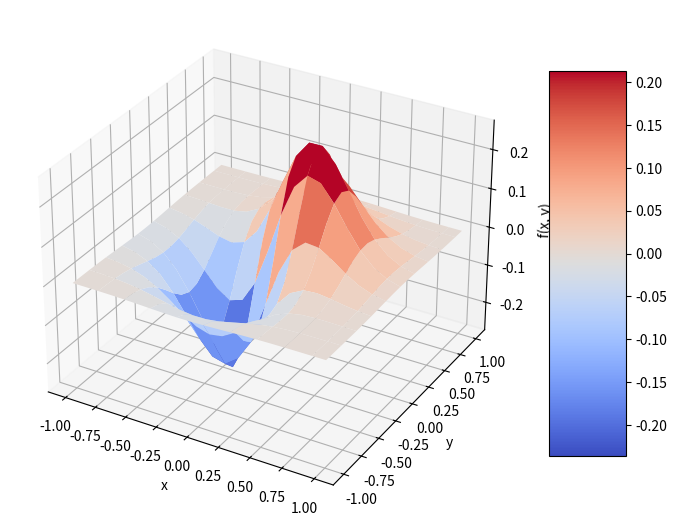

Source code (Python): (Note: this script raises an exception after producing the figure.)
# 此处只记录二维插值的三维图
import numpy as np
from mpl_toolkits.mplot3d import Axes3D
import matplotlib as mpl
from scipy import interpolate
import matplotlib.cm as cm
import matplotlib.pyplot as plt


def func(x, y):
    return (x + y) * np.exp(-5.0 * (x ** 2 + y ** 2))


# X-Y轴分为20*20的网格
x = np.linspace(-1, 1, 20)
y = np.linspace(-1, 1, 20)
x, y = np.meshgrid(x, y)  # 20*20的网格数据

fvals = func(x, y)  # 计算每个网格点上的函数值  15*15的值

fig = plt.figure(figsize=(18,10))  # 设置图的大小
# Draw sub-graph1
ax = plt.subplot(1, 2, 1, projection='3d')  # 设置图的位置
surf = ax.plot_surface(x, y, fvals, rstride=2, cstride=2, cmap=cm.coolwarm, linewidth=0.5,
                       antialiased=True)  # 第四个第五个参数表示隔多少个取样点画一个小面，第六个表示画图类型，第七个是画图的线宽，第八个表示抗锯齿
ax.set_xlabel('x')
ax.set_ylabel('y')
ax.set_zlabel('f(x, y)')  # 标签
plt.colorbar(surf, shrink=0.5, aspect=5)  # 标注

# 二维插值
newfunc = interpolate.interp2d(x, y, fvals, kind='cubic')  # newfunc为一个函数

# 计算100*100的网格上的插值
xnew = np.linspace(-1, 1, 100)  # x
ynew = np.linspace(-1, 1, 100)  # y
fnew = newfunc(xnew, ynew)  # 仅仅是y值   100*100的值  np.shape(fnew) is 100*100
print(fnew)
xnew, ynew = np.meshgrid(xnew, ynew)
ax2 = plt.subplot(1, 2, 2, projection='3d')
surf2 = ax2.plot_surface(xnew, ynew, fnew, rstride=2, cstride=2, cmap=cm.coolwarm, linewidth=0.5, antialiased=True)
ax2.set_xlabel('xnew')
ax2.set_ylabel('ynew')
ax2.set_zlabel('fnew(x, y)')
plt.colorbar(surf2, shrink=0.5, aspect=5)  # 标注
plt.show()

